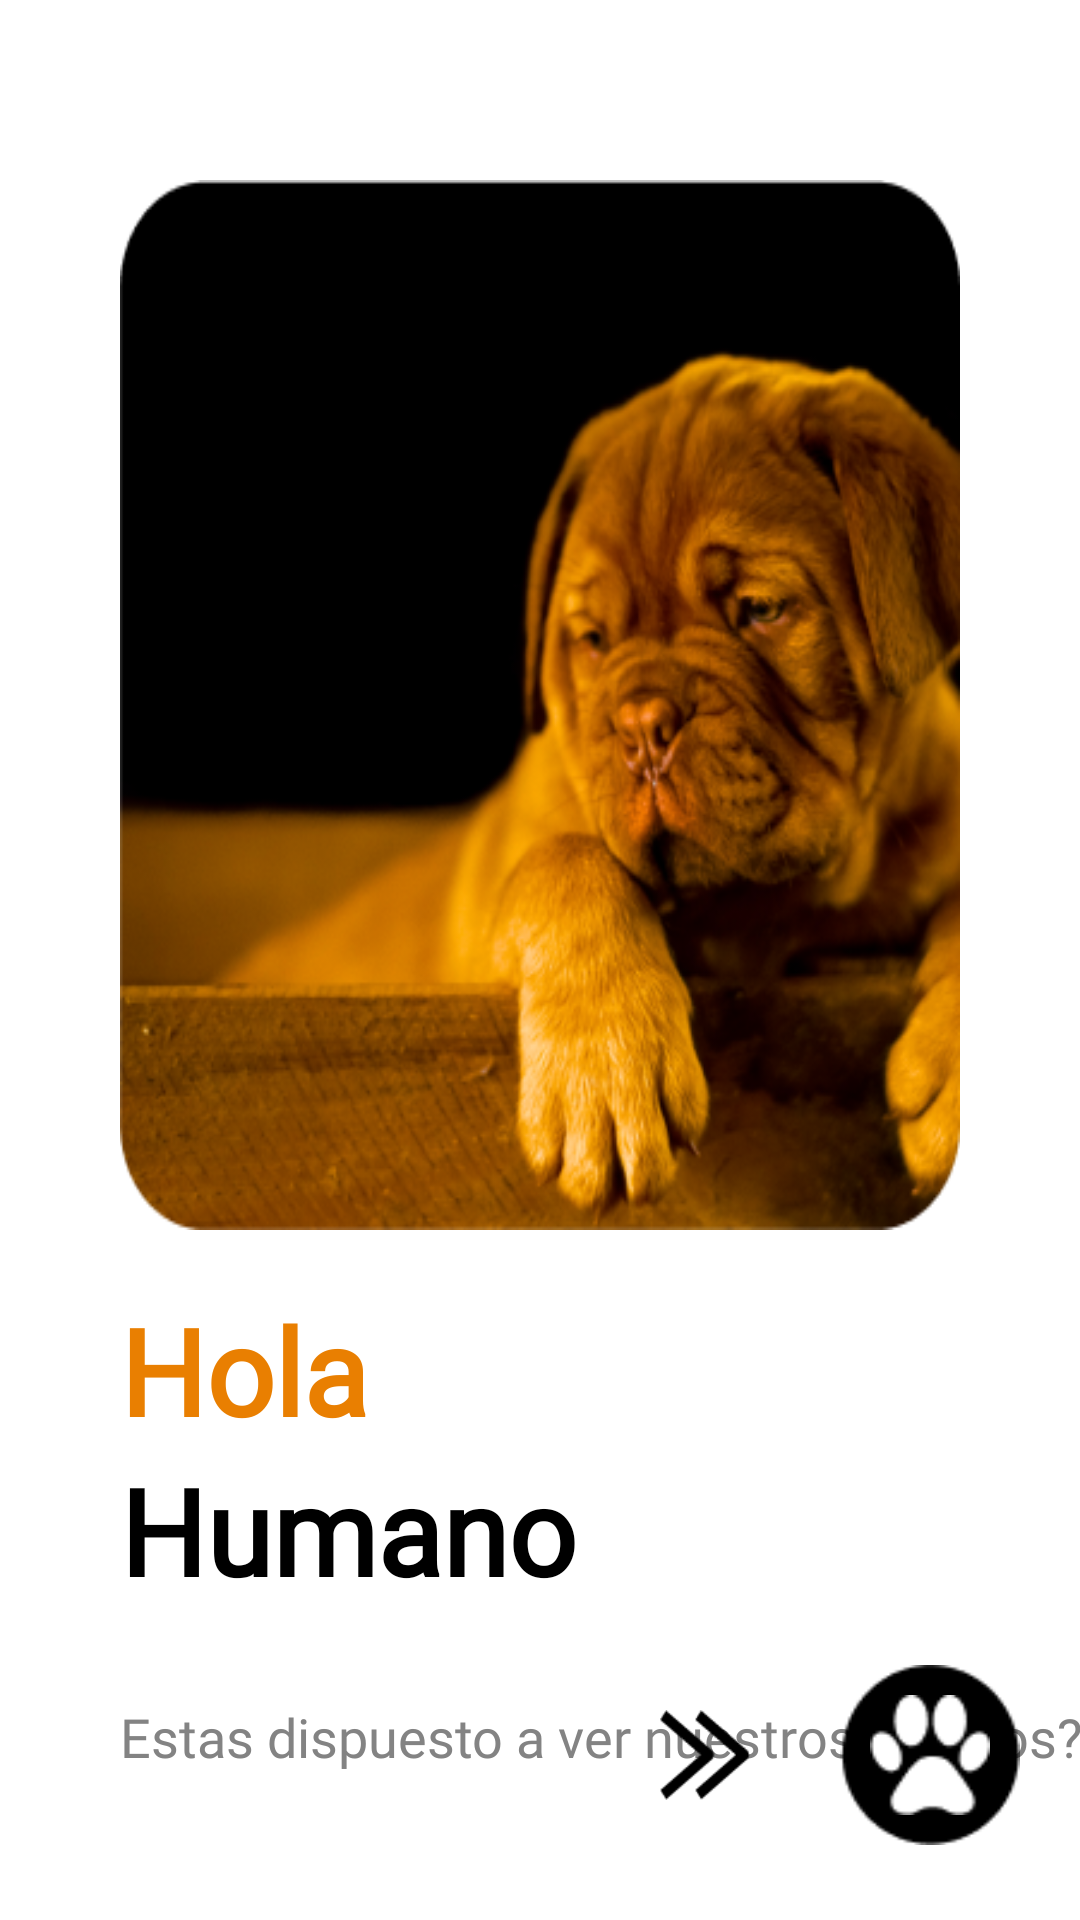

This screen was rendered from an Android layout file. Write that file and the resources it references.
<!-- AndroidManifest.xml: application theme Theme.RefactoringLife4 -->
<!-- res/layout/activity_onboarding.xml -->
<?xml version="1.0" encoding="utf-8"?>
<androidx.constraintlayout.widget.ConstraintLayout xmlns:android="http://schemas.android.com/apk/res/android"
    xmlns:app="http://schemas.android.com/apk/res-auto"
    xmlns:tools="http://schemas.android.com/tools"
    android:layout_width="match_parent"
    android:layout_height="match_parent"
    tools:context=".ui.onBoarding.presenters.OnBoardingActivity">

    <ImageView
        android:id="@+id/onboard_back_dog"
        android:layout_width="0dp"
        android:layout_height="350dp"
        android:layout_marginHorizontal="40dp"
        android:layout_marginTop="60dp"
        android:background="@drawable/icon_dog_onboarding"
        app:layout_constraintEnd_toEndOf="parent"
        app:layout_constraintStart_toStartOf="parent"
        app:layout_constraintTop_toTopOf="parent" />

    <TextView
        android:id="@+id/onboard_text_hello"
        android:layout_width="wrap_content"
        android:layout_height="wrap_content"
        android:layout_marginTop="20dp"
        android:fontFamily="@font/roboto_regular"
        android:text="@string/title_hello"
        android:textColor="@color/title_hello_orange"
        android:textSize="40sp"
        android:textStyle="bold"
        app:layout_constraintStart_toStartOf="@+id/onboard_back_dog"
        app:layout_constraintTop_toBottomOf="@+id/onboard_back_dog" />

    <TextView
        android:id="@+id/onboard_text_human"
        android:layout_width="wrap_content"
        android:layout_height="wrap_content"
        android:fontFamily="@font/roboto_regular"
        android:text="@string/title_human"
        android:textColor="@color/black"
        android:textSize="40sp"
        android:textStyle="bold"
        app:layout_constraintStart_toStartOf="@+id/onboard_back_dog"
        app:layout_constraintTop_toBottomOf="@+id/onboard_text_hello" />

    <TextView
        android:layout_width="wrap_content"
        android:layout_height="wrap_content"
        android:layout_marginTop="30dp"
        android:fontFamily="@font/ropa_sans_regular"
        android:text="@string/welcome_question"
        android:textColor="@color/description_gray"
        android:textSize="18sp"
        app:layout_constraintStart_toStartOf="@+id/onboard_back_dog"
        app:layout_constraintTop_toBottomOf="@+id/onboard_text_human" />

    <ImageView
        android:id="@+id/onboard_footprint_back"
        android:layout_width="60dp"
        android:layout_height="60dp"
        android:layout_marginEnd="20dp"
        android:layout_marginBottom="25dp"
        android:background="@drawable/icon_footprint_back"
        app:layout_constraintBottom_toBottomOf="parent"
        app:layout_constraintEnd_toEndOf="parent" />

    <ImageView
        android:id="@+id/onboard_footprint"
        android:layout_width="40dp"
        android:layout_height="40dp"
        android:background="@drawable/ic_footprint_pet"
        android:scaleType="fitCenter"
        app:layout_constraintBottom_toBottomOf="@+id/onboard_footprint_back"
        app:layout_constraintEnd_toEndOf="@+id/onboard_footprint_back"
        app:layout_constraintStart_toStartOf="@+id/onboard_footprint_back"
        app:layout_constraintTop_toTopOf="@+id/onboard_footprint_back" />

    <ImageView
        android:id="@+id/onboard_arrow"
        android:layout_width="30dp"
        android:layout_height="30dp"
        android:layout_marginEnd="40dp"
        android:layout_marginBottom="40dp"
        android:animation="@anim/mov_arrow"
        android:background="@drawable/arrow_right"
        app:layout_constraintBottom_toBottomOf="parent"
        app:layout_constraintEnd_toStartOf="@+id/onboard_footprint" />

</androidx.constraintlayout.widget.ConstraintLayout>
<!-- resources referenced by this layout -->
<resources>
  <color name="black">#FF000000</color>
  <color name="description_gray">#838383</color>
  <color name="title_hello_orange">#e97f01</color>
  <!-- drawable arrow_right: png bitmap (drawable, 721 bytes) -->
  <!-- drawable ic_footprint_pet: png bitmap (drawable, 809 bytes) -->
  <!-- drawable icon_dog_onboarding: png bitmap (drawable, 124771 bytes) -->
  <!-- drawable icon_footprint_back: png bitmap (drawable, 708 bytes) -->
  <string name="title_hello">Hola</string>
  <string name="title_human">Humano</string>
  <string name="welcome_question">Estas dispuesto a ver nuestros Perritos?</string>
  <style name="Theme.RefactoringLife4" parent="Theme.MaterialComponents.DayNight.NoActionBar">
          
          <item name="colorPrimary">@color/black</item>
          <item name="colorPrimaryVariant">@color/purple_700</item>
          <item name="colorOnPrimary">@color/white</item>
          
          <item name="colorSecondary">@color/teal_200</item>
          <item name="colorSecondaryVariant">@color/teal_700</item>
          <item name="colorOnSecondary">@color/black</item>
          
          <item name="android:statusBarColor" tools:targetApi="l">?attr/colorPrimaryVariant</item>
          
      </style>
  <color name="purple_700">#FF3700B3</color>
  <color name="white">#FFFFFFFF</color>
  <color name="teal_200">#FF03DAC5</color>
  <color name="teal_700">#FF018786</color>
</resources>
